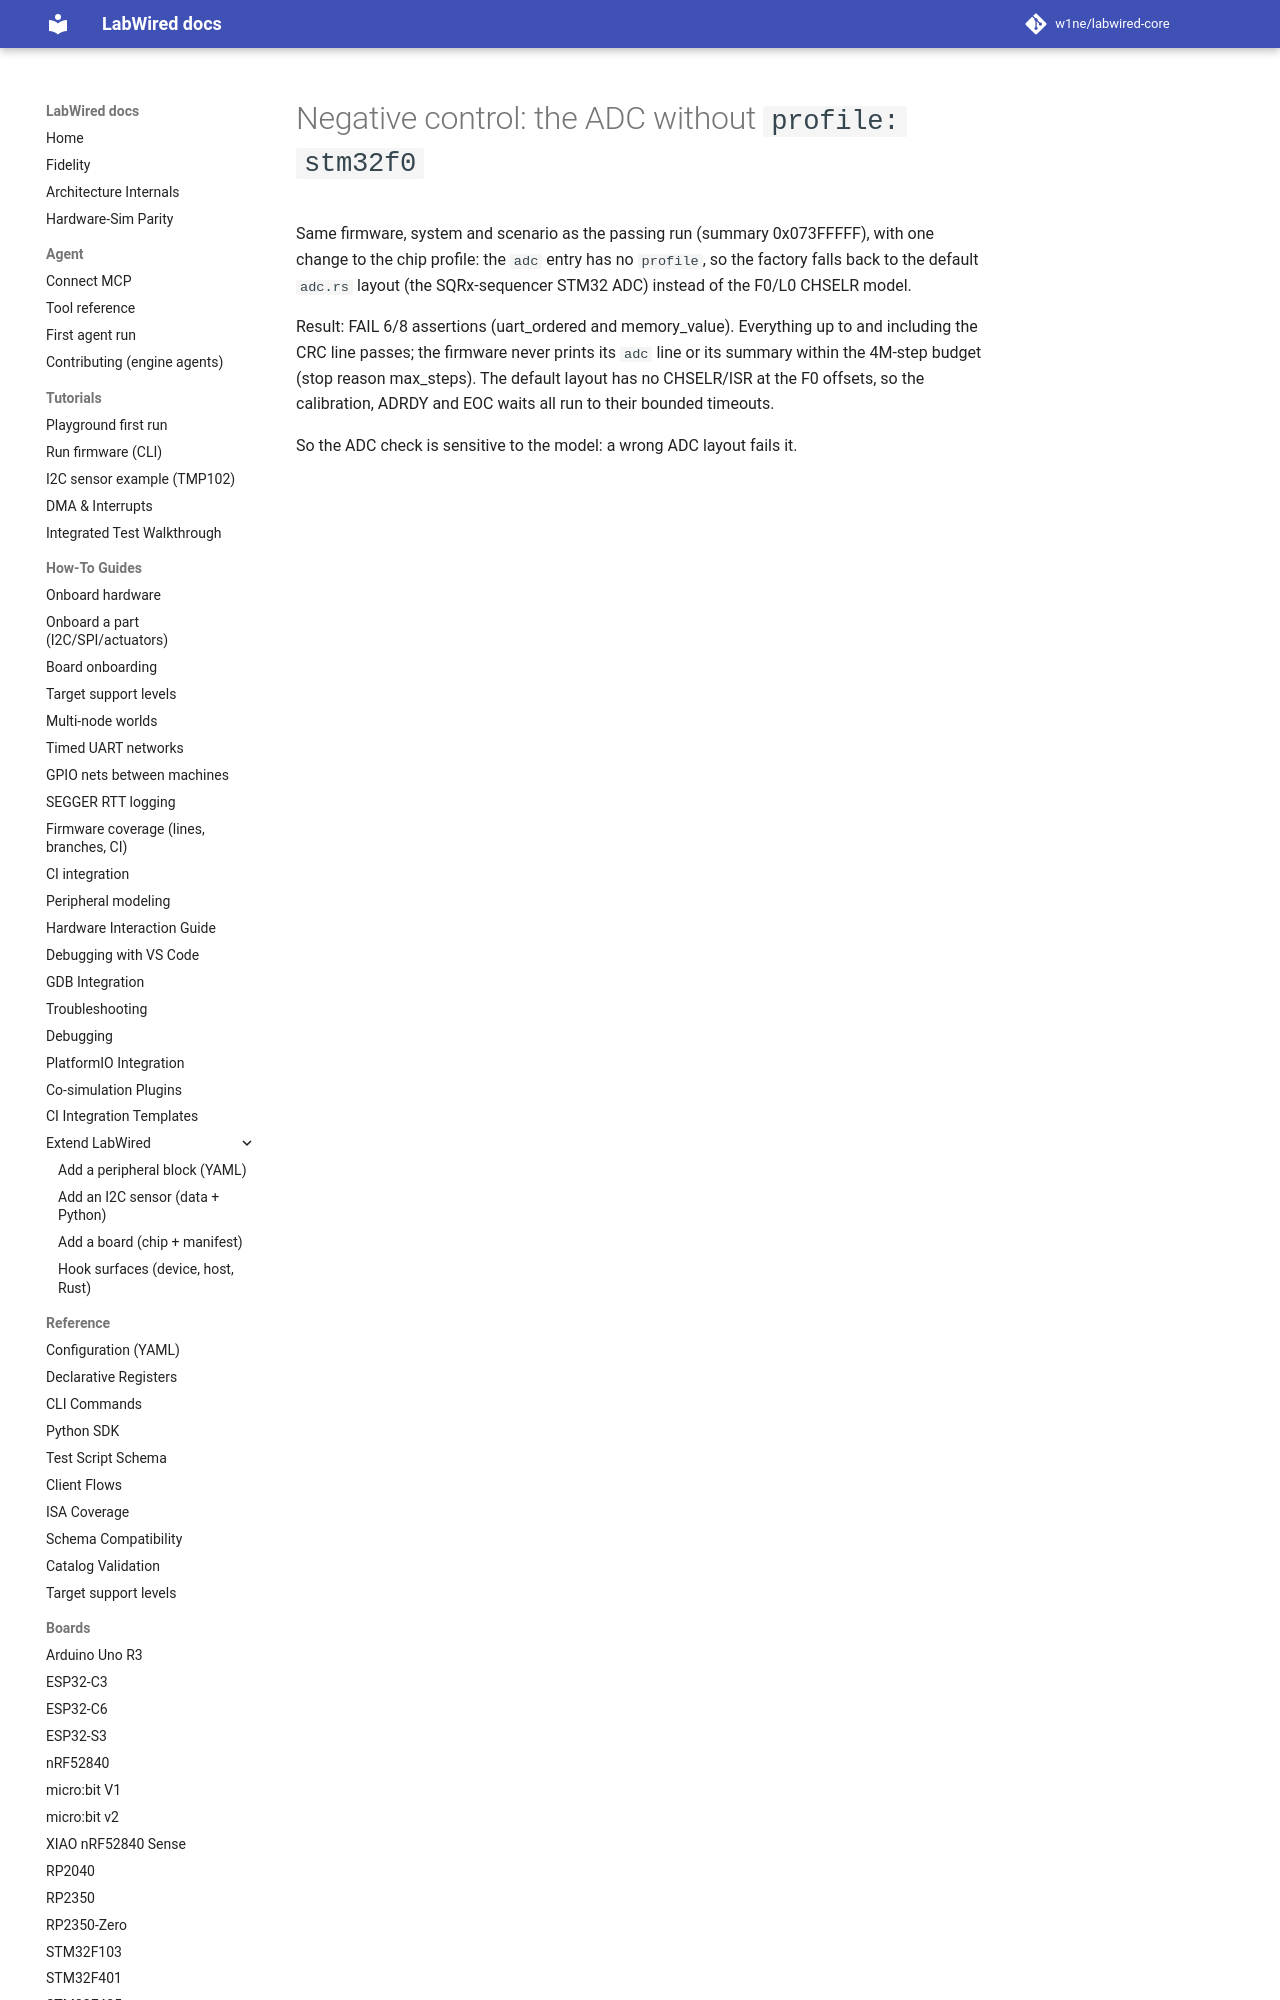

repository: CrispStrobe/labwired-core · page: coverage/renode-onboarding/attempt-history/stm32f072/2026-11-09-negative-control-adc-no-profile/NOTE/index.html · generator: mkdocs

# Negative control: the ADC without `profile: stm32f0`

Same firmware, system and scenario as the passing run (summary
0x073FFFFF), with one change to the chip profile: the `adc` entry has no
`profile`, so the factory falls back to the default `adc.rs` layout (the
SQRx-sequencer STM32 ADC) instead of the F0/L0 CHSELR model.
